Run: headless pygame with SDL's dummy video driver; simulated clock (each Clock.tick advances the game by its frame time, no real sleeping); random seed 0; keys injected as events and as key.get_pressed() state; no mouse input.
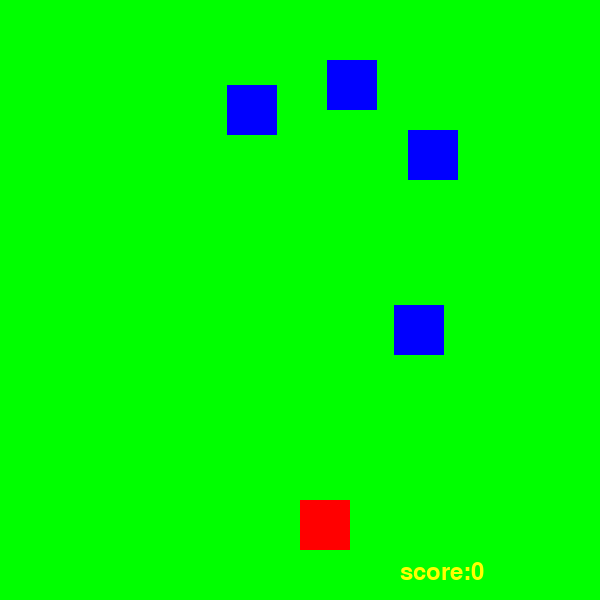
Frame 1 of 1 · flips 1–60 · no input

The pygame program that drew these frames:

import sys
import random
import pygame

pygame.init()

width = 600
height = 600

RED = (255, 0, 0)
BLUE = (0, 0, 255)
YELLOW = (255, 255, 0)
BACKGROUND_COLOR = (0, 255, 0)

player_size = 50
player_position = [width / 2, height - 2 * player_size]

enemy_size = 50
enemy_position = [random.randint(0, width - enemy_size), 0]

enemy_list = [enemy_position]

SPEED = 10

screen = pygame.display.set_mode((width, height))

game_over = False

score = 0

clock = pygame.time.Clock()

myFont = pygame.font.SysFont("monospace", 35)


def set_level(score, SPEED):
    if score < 20:
        SPEED = 5
    elif score < 40:
        SPEED = 8
    elif score < 60:
        SPEED = 12
    else:
        SPEED = 15
    return SPEED


def drop_enemies(enemy_list):
    delay = random.random()
    if len(enemy_list) < 10 and delay < 0.1:
        x_pos = random.randint(0, width - enemy_size)
        y_pos = 0
        enemy_list.append([x_pos, y_pos])


def draw_enemies(enemy_list):
    for enemy_position in enemy_list:
        pygame.draw.rect(screen, BLUE, (enemy_position[0], enemy_position[1], enemy_size, enemy_size))


def update_enemy_positions(enemy_list, score):
    for idx, enemy_position in enumerate(enemy_list):
        if (enemy_position[1] >= 0) and (enemy_position[1] < height):
            enemy_position[1] += SPEED
        else:
            enemy_list.pop(idx)
            score += 1
    return score


def collision_check(enemy_list, player_position):
    for enemy_position in enemy_list:
        if detect_collision(enemy_position, player_position):
            return True
    return False


def detect_collision(player_pos, enemy_pos):
    p_x = player_pos[0]
    p_y = player_pos[1]

    e_x = enemy_pos[0]
    e_y = enemy_pos[1]

    if ((e_x >= p_x) and e_x < (p_x + player_size)) or ((p_x >= e_x) and (p_x < e_x + enemy_size)):
        if ((e_y >= p_y) and e_y < (p_y + player_size)) or ((p_y >= e_y) and (p_y < e_y + enemy_size)):
            return True
    return False


while not game_over:

    for event in pygame.event.get():
        if event.type == pygame.QUIT:
            sys.exit()

        if event.type == pygame.KEYDOWN:
            x = player_position[0]
            y = player_position[1]
            if event.key == pygame.K_LEFT:
                x -= player_size
            elif event.key == pygame.K_RIGHT:
                x += player_size

            player_position = [x, y]
    screen.fill(BACKGROUND_COLOR)
    drop_enemies(enemy_list)
    score = update_enemy_positions(enemy_list, score)
    SPEED = set_level(score, SPEED)
    text = "score:" + str(score)
    label = myFont.render(text, 1, YELLOW)
    screen.blit(label, (width-200, height-40))

    if collision_check(enemy_list, player_position):
       # text = "Top Score:" + str(score) + "!!!!!"
       # label = myFont.render(text, 1, RED)
      #  screen.blit(label, (width/2-(3*player_size), height/2))
      #  game_over = True
        break

    draw_enemies(enemy_list)

    pygame.draw.rect(screen, RED, (player_position[0], player_position[1], player_size, player_size))
    clock.tick(30)

    pygame.display.update()
